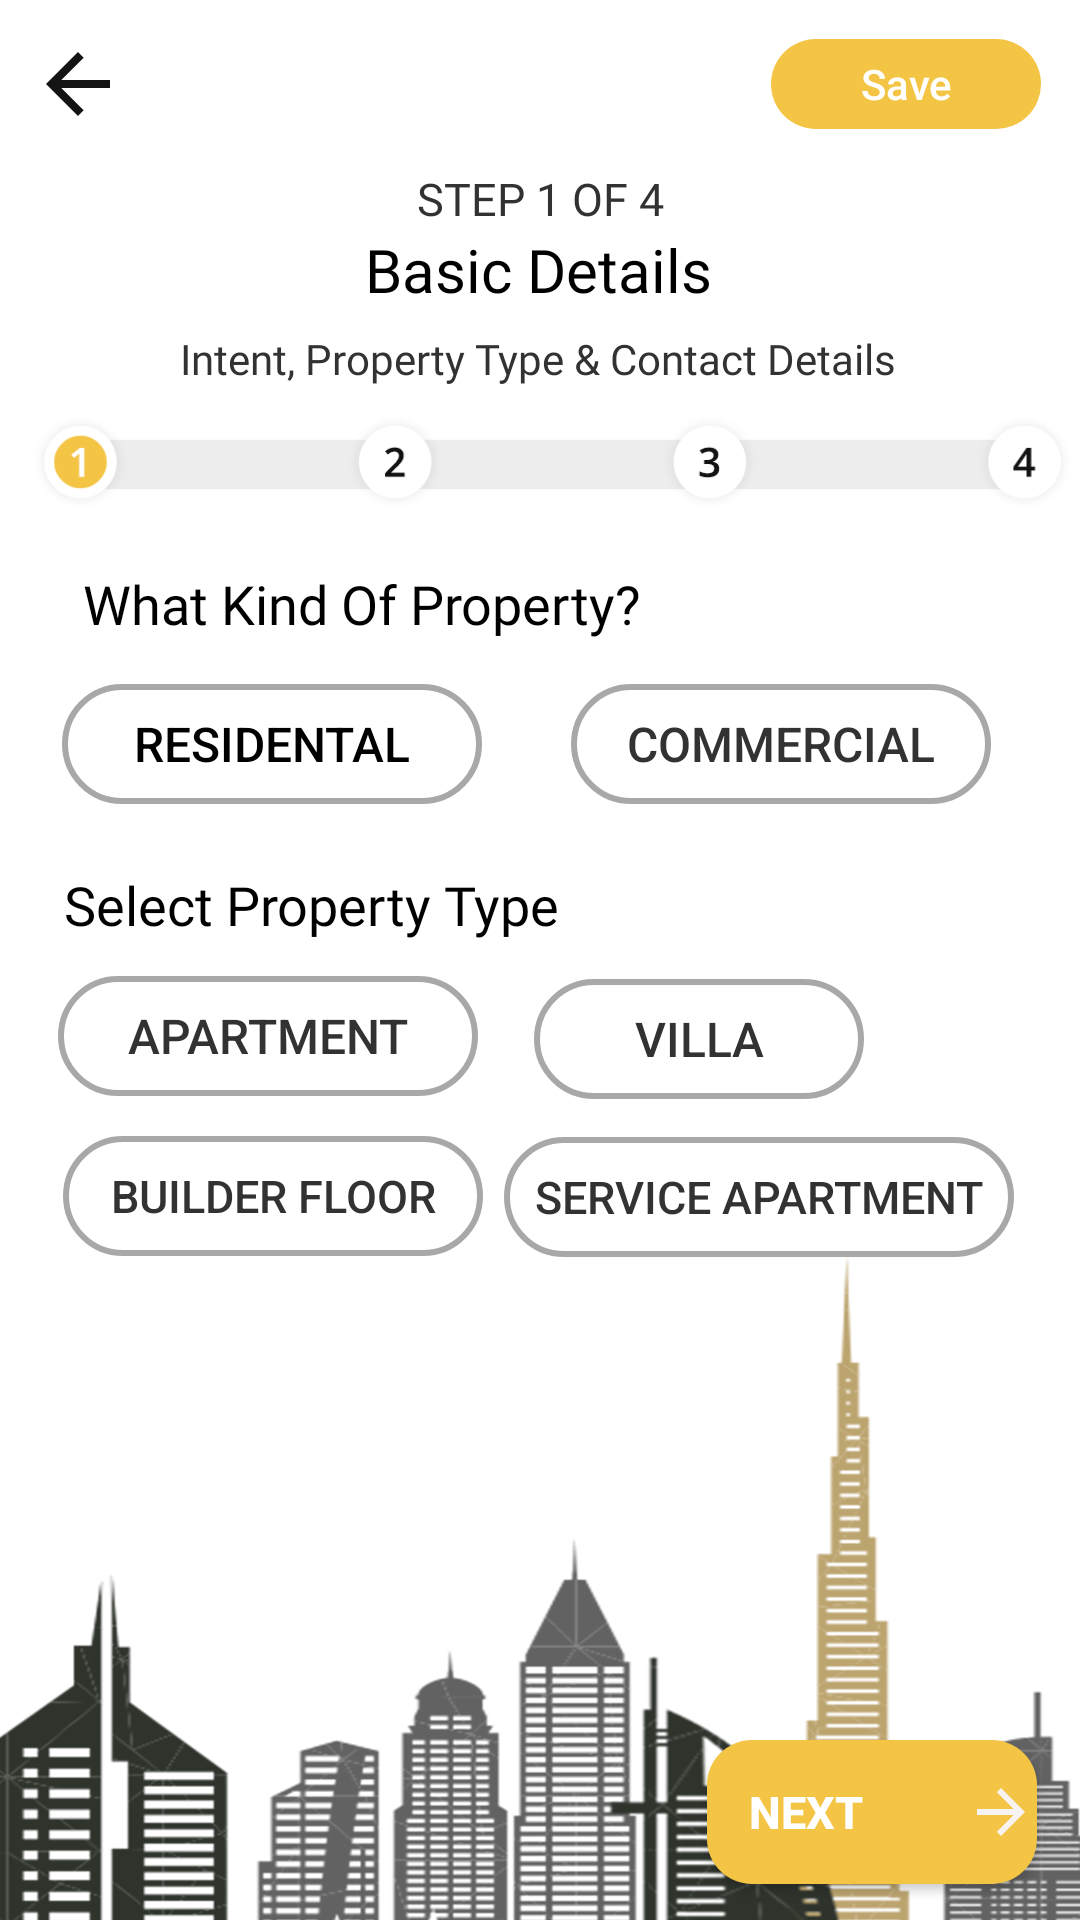

Layout XML and referenced resources for this Android screen:
<!-- AndroidManifest.xml: application theme Theme.Design.Light.NoActionBar -->
<!-- res/layout/activity_basic_details1_save.xml -->
<?xml version="1.0" encoding="utf-8"?>
<androidx.constraintlayout.widget.ConstraintLayout xmlns:android="http://schemas.android.com/apk/res/android"
    xmlns:app="http://schemas.android.com/apk/res-auto"
    xmlns:tools="http://schemas.android.com/tools"
    android:layout_width="match_parent"
    android:layout_height="match_parent"
    android:background="@color/white"
    tools:context=".HomeSection.BasicDetails1Activity">

    <LinearLayout
        android:id="@+id/basic_details1"
        android:layout_width="0dp"
        android:layout_height="?actionBarSize"
        android:gravity="center_vertical"
        android:orientation="horizontal"
        android:paddingStart="10dp"
        android:paddingEnd="10dp"
        app:layout_constraintEnd_toEndOf="parent"
        app:layout_constraintStart_toStartOf="parent"
        app:layout_constraintTop_toTopOf="parent">

        <ImageView
            android:id="@+id/basic_detail1_img1"
            android:layout_width="32dp"
            android:layout_height="32dp"
            android:src="@drawable/ic_back_arrow" />

        <Button
            style="?android:attr/borderlessButtonStyle"
            android:id="@+id/edit1"
            android:layout_width="90dp"
            android:layout_height="30dp"
            android:layout_marginLeft="215dp"
            android:background="@drawable/forgot_pass_button_bg"
            android:focusableInTouchMode="true"
            android:gravity="center"
            android:paddingStart="0dp"
            android:text="Save"
            android:textColor="@color/white"
            android:textAllCaps="false" />


    </LinearLayout>

    <TextView
        android:id="@+id/bsaic_ddetail1_txt1"
        android:layout_width="wrap_content"
        android:layout_height="wrap_content"
        android:fontFamily="@font/open_sans"
        android:text="Step 1 of 4"
        android:textAllCaps="true"
        android:textColor="#323232"
        android:textSize="15sp"
        app:layout_constraintBottom_toBottomOf="parent"
        app:layout_constraintEnd_toEndOf="parent"
        app:layout_constraintStart_toStartOf="parent"
        app:layout_constraintTop_toBottomOf="@+id/basic_details1"
        app:layout_constraintVertical_bias="0.0" />

    <TextView
        android:id="@+id/bsaic_ddetail1_txt2"
        android:layout_width="wrap_content"
        android:layout_height="wrap_content"
        android:fontFamily="@font/open_sans_semibold"
        android:text="Basic Details"
        android:textColor="@color/black"
        android:textSize="20sp"
        app:layout_constraintBottom_toBottomOf="parent"
        app:layout_constraintEnd_toEndOf="parent"
        app:layout_constraintHorizontal_bias="0.498"
        app:layout_constraintStart_toStartOf="parent"
        app:layout_constraintTop_toBottomOf="@+id/bsaic_ddetail1_txt1"
        app:layout_constraintVertical_bias="0.0" />

    <TextView
        android:id="@+id/bsaic_ddetail1_txt3"
        android:layout_width="wrap_content"
        android:layout_height="wrap_content"
        android:fontFamily="@font/open_sans"
        android:text="Intent, Property Type &amp; Contact Details"
        android:textColor="#323232"
        android:textSize="14sp"
        app:layout_constraintBottom_toBottomOf="parent"
        app:layout_constraintEnd_toEndOf="parent"
        app:layout_constraintHorizontal_bias="0.496"
        app:layout_constraintStart_toStartOf="parent"
        app:layout_constraintTop_toBottomOf="@+id/bsaic_ddetail1_txt2"
        app:layout_constraintVertical_bias="0.013" />

    <ImageView
        android:id="@+id/step1_logo"
        android:layout_width="match_parent"
        android:layout_height="50dp"
        android:layout_marginStart="8dp"
        android:src="@drawable/step1"
        app:layout_constraintBottom_toBottomOf="parent"
        app:layout_constraintStart_toStartOf="parent"
        app:layout_constraintTop_toBottomOf="@+id/bsaic_ddetail1_txt3"
        app:layout_constraintVertical_bias="0.0" />

    <TextView
        android:id="@+id/bsaic_ddetail1_txt4"
        android:layout_width="wrap_content"
        android:layout_height="wrap_content"
        android:layout_margin="10dp"
        android:fontFamily="@font/open_sans_semibold"
        android:text="What Kind Of Property?"
        android:textColor="@color/black"
        android:textSize="18sp"
        app:layout_constraintBottom_toBottomOf="parent"
        app:layout_constraintEnd_toEndOf="parent"
        app:layout_constraintHorizontal_bias="0.114"
        app:layout_constraintStart_toStartOf="parent"
        app:layout_constraintTop_toBottomOf="@+id/step1_logo"
        app:layout_constraintVertical_bias="0.0" />

    <Button
        style="?android:attr/borderlessButtonStyle"
        android:id="@+id/basic_detail1_txt5"
        android:layout_width="140dp"
        android:layout_height="40dp"
        android:background="@drawable/btn_change"
        android:text="Residental"
        android:gravity="center"
        android:textColor="@color/black"
        android:textSize="16sp"
        app:layout_constraintBottom_toBottomOf="parent"
        app:layout_constraintEnd_toEndOf="parent"
        app:layout_constraintHorizontal_bias="0.094"
        app:layout_constraintStart_toStartOf="parent"
        app:layout_constraintTop_toBottomOf="@+id/bsaic_ddetail1_txt4"
        app:layout_constraintVertical_bias="0.038" />


    <Button
        android:id="@+id/basic_detail1_txt6"
        style="?android:attr/borderlessButtonStyle"
        android:layout_width="140dp"
        android:layout_height="40dp"
        android:background="@drawable/btn_change"
        android:gravity="center"
        android:text="Commercial"
        android:textColor="#323232"
        android:textSize="16sp"
        app:layout_constraintBottom_toBottomOf="parent"
        app:layout_constraintEnd_toEndOf="parent"
        app:layout_constraintStart_toEndOf="@+id/basic_detail1_txt5"
        app:layout_constraintTop_toBottomOf="@+id/bsaic_ddetail1_txt4"
        app:layout_constraintVertical_bias="0.038" />

    <TextView
        android:id="@+id/basic_detail1_txt7"
        android:layout_width="wrap_content"
        android:layout_height="wrap_content"
        android:fontFamily="@font/open_sans_semibold"
        android:text="Select Property Type"
        android:textColor="@color/black"
        android:textSize="18sp"
        app:layout_constraintBottom_toBottomOf="parent"
        app:layout_constraintEnd_toEndOf="parent"
        app:layout_constraintHorizontal_bias="0.11"
        app:layout_constraintStart_toStartOf="parent"
        app:layout_constraintTop_toBottomOf="@+id/basic_detail1_txt5"
        app:layout_constraintVertical_bias="0.061" />


    <Button
        style="?android:attr/borderlessButtonStyle"
        android:id="@+id/basic_detail1_txt8"
        android:layout_width="140dp"
        android:layout_height="40dp"
        android:background="@drawable/btn_change"
        android:gravity="center"
        android:text="Apartment"
        android:textColor="#323232"
        android:textSize="16sp"
        app:layout_constraintBottom_toBottomOf="parent"
        app:layout_constraintEnd_toEndOf="parent"
        app:layout_constraintHorizontal_bias="0.088"
        app:layout_constraintStart_toStartOf="parent"
        app:layout_constraintTop_toBottomOf="@+id/basic_detail1_txt7"
        app:layout_constraintVertical_bias="0.041" />

    <Button
        style="?android:attr/borderlessButtonStyle"
        android:id="@+id/basic_detail1_txt9"
        android:layout_width="110dp"
        android:layout_height="40dp"
        android:background="@drawable/btn_change"
        android:gravity="center"
        android:text="Villa"
        android:textColor="#323232"
        android:textSize="16sp"
        app:layout_constraintBottom_toBottomOf="parent"
        app:layout_constraintEnd_toEndOf="parent"
        app:layout_constraintHorizontal_bias="0.205"
        app:layout_constraintStart_toEndOf="@+id/basic_detail1_txt8"
        app:layout_constraintTop_toBottomOf="@+id/basic_detail1_txt7"
        app:layout_constraintVertical_bias="0.044" />

    <Button
        style="?android:attr/borderlessButtonStyle"
        android:id="@+id/basic_detail1_txt10"
        android:layout_width="140dp"
        android:layout_height="40dp"
        android:background="@drawable/btn_change"
        android:gravity="center"
        android:text="Builder Floor"
        android:textColor="#323232"
        android:textSize="15sp"
        app:layout_constraintBottom_toBottomOf="parent"
        app:layout_constraintEnd_toEndOf="parent"
        app:layout_constraintHorizontal_bias="0.095"
        app:layout_constraintStart_toStartOf="parent"
        app:layout_constraintTop_toBottomOf="@+id/basic_detail1_txt8"
        app:layout_constraintVertical_bias="0.057" />

    <Button
        style="?android:attr/borderlessButtonStyle"
        android:id="@+id/basic_detail1_txt11"
        android:layout_width="170dp"
        android:layout_height="40dp"
        android:background="@drawable/btn_change"
        android:gravity="center"
        android:text="Service Apartment"
        android:layout_marginRight="10dp"
        android:textColor="#323232"
        android:textSize="15sp"
        app:layout_constraintBottom_toBottomOf="parent"
        app:layout_constraintEnd_toEndOf="parent"
        app:layout_constraintHorizontal_bias="0.369"
        app:layout_constraintStart_toEndOf="@+id/basic_detail1_txt10"
        app:layout_constraintTop_toBottomOf="@+id/basic_detail1_txt9"
        app:layout_constraintVertical_bias="0.054" />

    <ImageView
        android:id="@+id/imageView"
        android:layout_width="wrap_content"
        android:layout_height="280dp"
        android:scaleType="fitXY"
        android:src="@drawable/step_1_logo"
        app:layout_constraintBottom_toBottomOf="parent"
        app:layout_constraintEnd_toEndOf="parent"
        app:layout_constraintHorizontal_bias="0.0"
        app:layout_constraintStart_toStartOf="parent"
        app:layout_constraintTop_toBottomOf="@+id/basic_detail1_txt11"
        app:layout_constraintVertical_bias="0.0" />

    <Button
        android:id="@+id/btn_save1"
        android:layout_width="110dp"
        android:layout_height="wrap_content"
        android:background="@drawable/forgot_pass_button_bg"
        android:drawableRight="@drawable/ic_arrow_forward"
        android:drawablePadding="20dp"
        android:text="Next"
        android:textColor="@color/white"
        android:textSize="15sp"
        android:textStyle="bold"
        app:layout_constraintBottom_toBottomOf="parent"
        app:layout_constraintEnd_toEndOf="parent"
        app:layout_constraintHorizontal_bias="0.943"
        app:layout_constraintStart_toStartOf="parent"
        app:layout_constraintTop_toTopOf="@+id/imageView"
        app:layout_constraintVertical_bias="0.93" />


</androidx.constraintlayout.widget.ConstraintLayout>
<!-- resources referenced by this layout -->
<resources>
  <color name="black">#FF000000</color>
  <color name="white">#FFFFFFFF</color>
  <!-- drawable btn_change (drawable) -->
  <?xml version="1.0" encoding="utf-8"?>
  <shape xmlns:android="http://schemas.android.com/apk/res/android"
      android:shape="rectangle">
      <stroke
          android:width="2dp"
          android:color="	#A8A8A8"/>
      <corners android:radius="40dp"/>
  
      <solid android:color="@color/white"/>
  
  </shape>
  <!-- drawable forgot_pass_button_bg (drawable) -->
  <?xml version="1.0" encoding="utf-8"?>
  <shape xmlns:android="http://schemas.android.com/apk/res/android"
      android:shape="rectangle">
      <solid android:color="#F4c444"/>
      <corners
          android:bottomRightRadius="15dp"
          android:bottomLeftRadius="15dp"
          android:topLeftRadius="15dp"
          android:topRightRadius="15dp" />
  
  
  </shape>
  <!-- drawable ic_arrow_forward (drawable) -->
  <vector android:autoMirrored="true" android:height="24dp"
      android:tint="#F8F3F3" android:viewportHeight="24"
      android:viewportWidth="24" android:width="24dp" xmlns:android="http://schemas.android.com/apk/res/android">
      <path android:fillColor="@android:color/white" android:pathData="M12,4l-1.41,1.41L16.17,11H4v2h12.17l-5.58,5.59L12,20l8,-8z"/>
  </vector>
  <!-- drawable ic_back_arrow (drawable) -->
  <vector android:autoMirrored="true" android:height="24dp"
      android:tint="#151414" android:viewportHeight="24"
      android:viewportWidth="24" android:width="24dp" xmlns:android="http://schemas.android.com/apk/res/android">
      <path android:fillColor="@android:color/white" android:pathData="M20,11H7.83l5.59,-5.59L12,4l-8,8 8,8 1.41,-1.41L7.83,13H20v-2z"/>
  </vector>
  <!-- drawable step1: png bitmap (drawable, 8947 bytes) -->
  <!-- drawable step_1_logo: png bitmap (drawable, 335310 bytes) -->
</resources>
